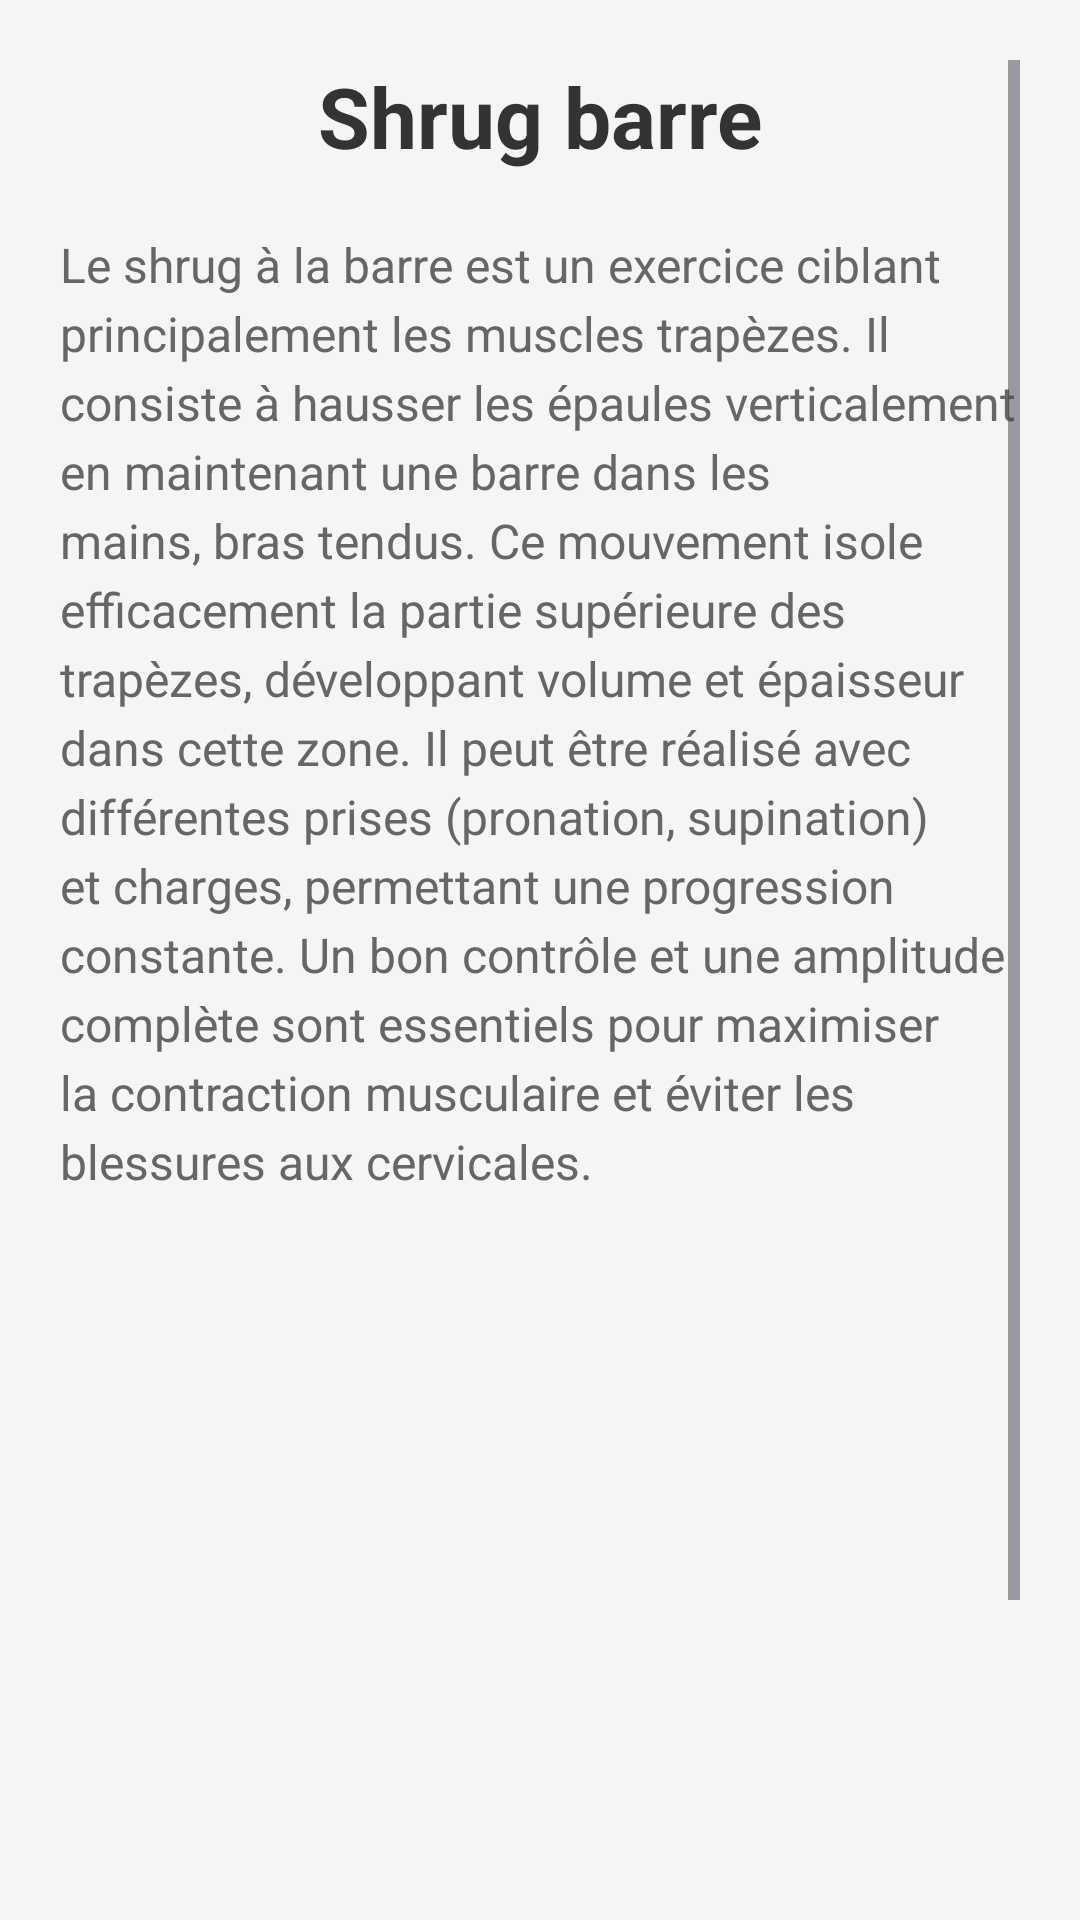

Produce the Android XML layout that renders to this screen, including the resource entries it uses.
<!-- AndroidManifest.xml: application theme Theme.Muscu -->
<!-- res/layout/activity_shrug_barre.xml -->
<?xml version="1.0" encoding="utf-8"?>
<ScrollView xmlns:android="http://schemas.android.com/apk/res/android"
    android:layout_width="match_parent"
    android:layout_height="match_parent"
    android:padding="20dp"
    android:background="#F5F5F5">

    <LinearLayout
        android:layout_width="match_parent"
        android:layout_height="wrap_content"
        android:orientation="vertical">

        <TextView
            android:layout_width="match_parent"
            android:layout_height="wrap_content"
            android:text="Shrug barre"
            android:textSize="28sp"
            android:textStyle="bold"
            android:gravity="center"
            android:layout_marginBottom="20dp"
            android:textColor="#333333" />

        <TextView
            android:layout_width="match_parent"
            android:layout_height="wrap_content"
            android:text="Le shrug à la barre est un exercice ciblant principalement les muscles trapèzes. Il consiste à hausser les épaules verticalement en maintenant une barre dans les mains, bras tendus. Ce mouvement isole efficacement la partie supérieure des trapèzes, développant volume et épaisseur dans cette zone. Il peut être réalisé avec différentes prises (pronation, supination) et charges, permettant une progression constante. Un bon contrôle et une amplitude complète sont essentiels pour maximiser la contraction musculaire et éviter les blessures aux cervicales."
            android:textSize="16sp"
            android:lineSpacingExtra="4dp"
            android:textColor="#666666"
            android:layout_marginBottom="20dp" />

        <ImageView
            android:id="@+id/gifShrugBarre"
            android:layout_width="match_parent"
            android:layout_height="300dp"
            android:contentDescription="Animation shrug barre"
            android:layout_gravity="center"
            android:layout_marginBottom="30dp" />

    </LinearLayout>

</ScrollView>
<!-- resources referenced by this layout -->
<resources>
  <style name="Theme.Muscu" parent="Base.Theme.Muscu" />
  <style name="Base.Theme.Muscu" parent="Theme.Material3.DayNight.NoActionBar">
          
          
      </style>
</resources>
